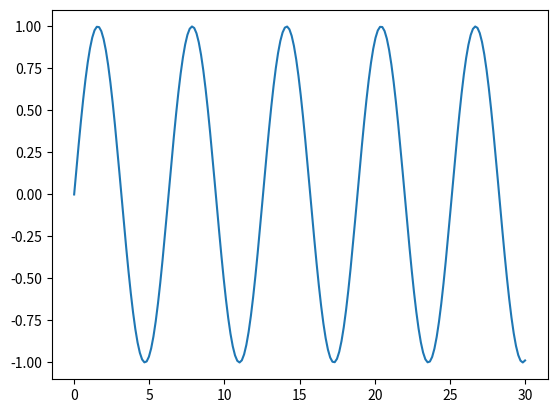

Write the Python code that produced this figure.
import matplotlib.pyplot as plt
import numpy as np

x= np.linspace(0,30,200)
plt.plot(x,np.sin(x))
plt.show()

print("Hello World Python for IA :D!")